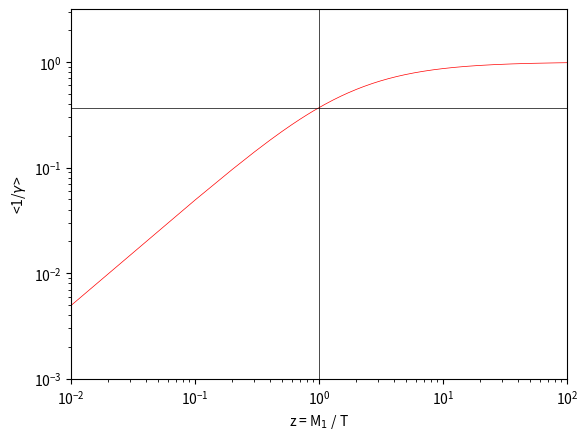

This chart was generated by the following Python code:
import numpy as np
from scipy.integrate import odeint, solve_ivp
from scipy.special import kn
import matplotlib.pyplot as plt

z_span = [10**-4, 10**2]
z = np.linspace(z_span[0], z_span[1], 1000)
origin = np.zeros_like(z)
dilation = kn(1, z)/kn(2, z)

plt.plot(z, dilation, 'r', linewidth=0.5)
plt.axhline(y=0.3706, color='k', linewidth=0.5)
plt.axvline(x=1, color='k', linewidth=0.5)
# plt.legend()
plt.xlabel('z = M$_1$ / T')
plt.ylabel('<1/$\gamma$>')
plt.xscale('log')
plt.yscale('log')
plt.xlim([10**-2, 10**2])
plt.ylim([10**-3, 10**(1/2)])

plt.show()

plt.close('all')
